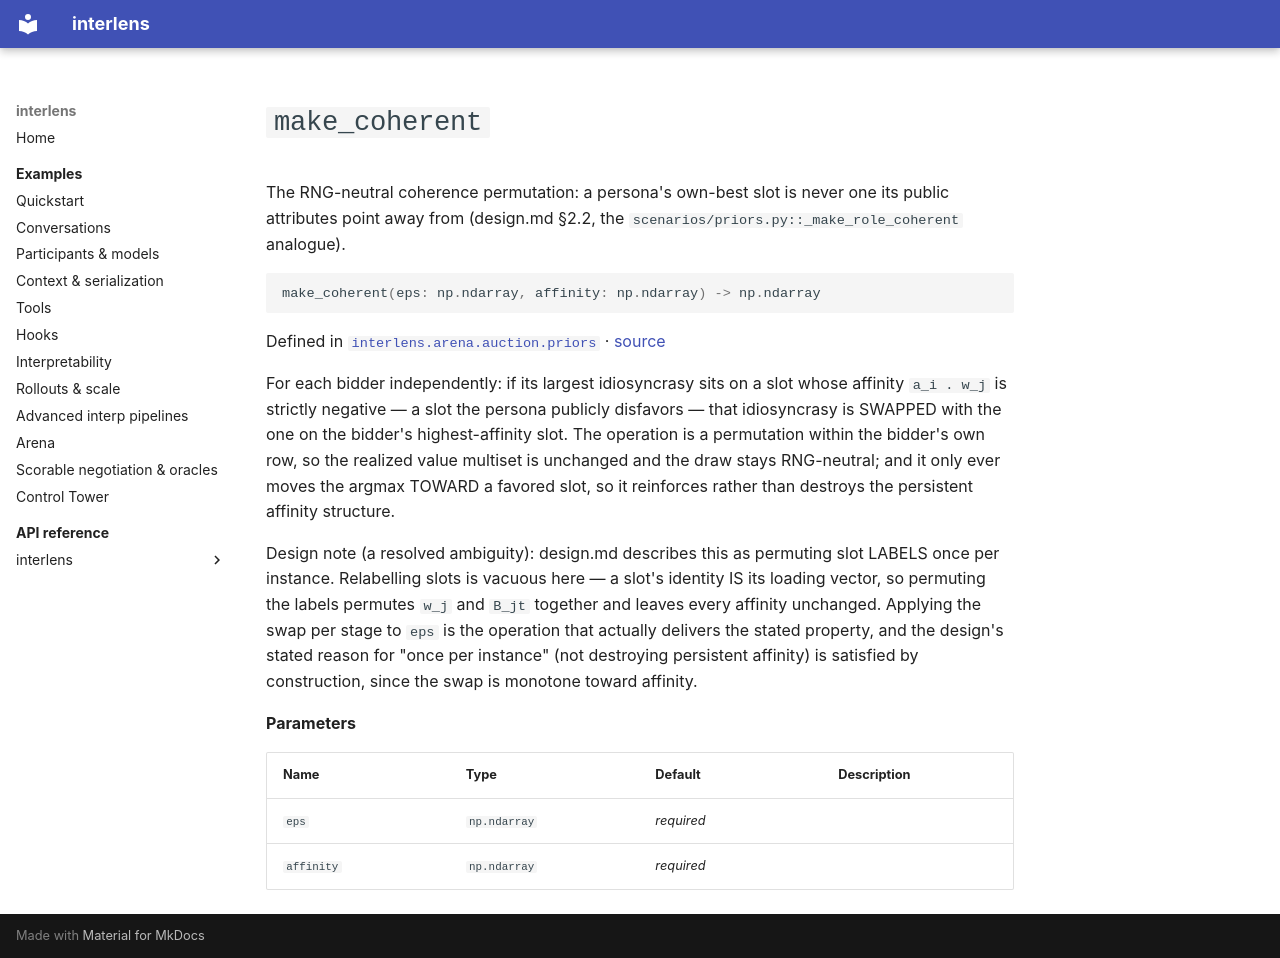

repository: Sid-MB/interlens · page: reference/interlens/arena/auction/priors/make_coherent/index.html · generator: mkdocs

# `make_coherent`

The RNG-neutral coherence permutation: a persona's own-best slot is never one its public attributes point away from (design.md §2.2, the `scenarios/priors.py::_make_role_coherent` analogue).

```python
make_coherent(eps: np.ndarray, affinity: np.ndarray) -> np.ndarray
```

Defined in [`interlens.arena.auction.priors`](index.md) · [source](https://github.com/Sid-MB/interlens/blob/main/src/interlens/arena/auction/priors.py#L261-L285)

For each bidder independently: if its largest idiosyncrasy sits on a slot whose affinity `a_i . w_j` is
strictly negative — a slot the persona publicly disfavors — that idiosyncrasy is SWAPPED with the one on
the bidder's highest-affinity slot. The operation is a permutation within the bidder's own row, so the
realized value multiset is unchanged and the draw stays RNG-neutral; and it only ever moves the argmax
TOWARD a favored slot, so it reinforces rather than destroys the persistent affinity structure.

Design note (a resolved ambiguity): design.md describes this as permuting slot LABELS once per instance.
Relabelling slots is vacuous here — a slot's identity IS its loading vector, so permuting the labels
permutes `w_j` and `B_jt` together and leaves every affinity unchanged. Applying the swap per stage to
`eps` is the operation that actually delivers the stated property, and the design's stated reason for
"once per instance" (not destroying persistent affinity) is satisfied by construction, since the swap is
monotone toward affinity.

**Parameters**

| Name | Type | Default | Description |
|---|---|---|---|
| `eps` | `np.ndarray` | *required* |  |
| `affinity` | `np.ndarray` | *required* |  |
